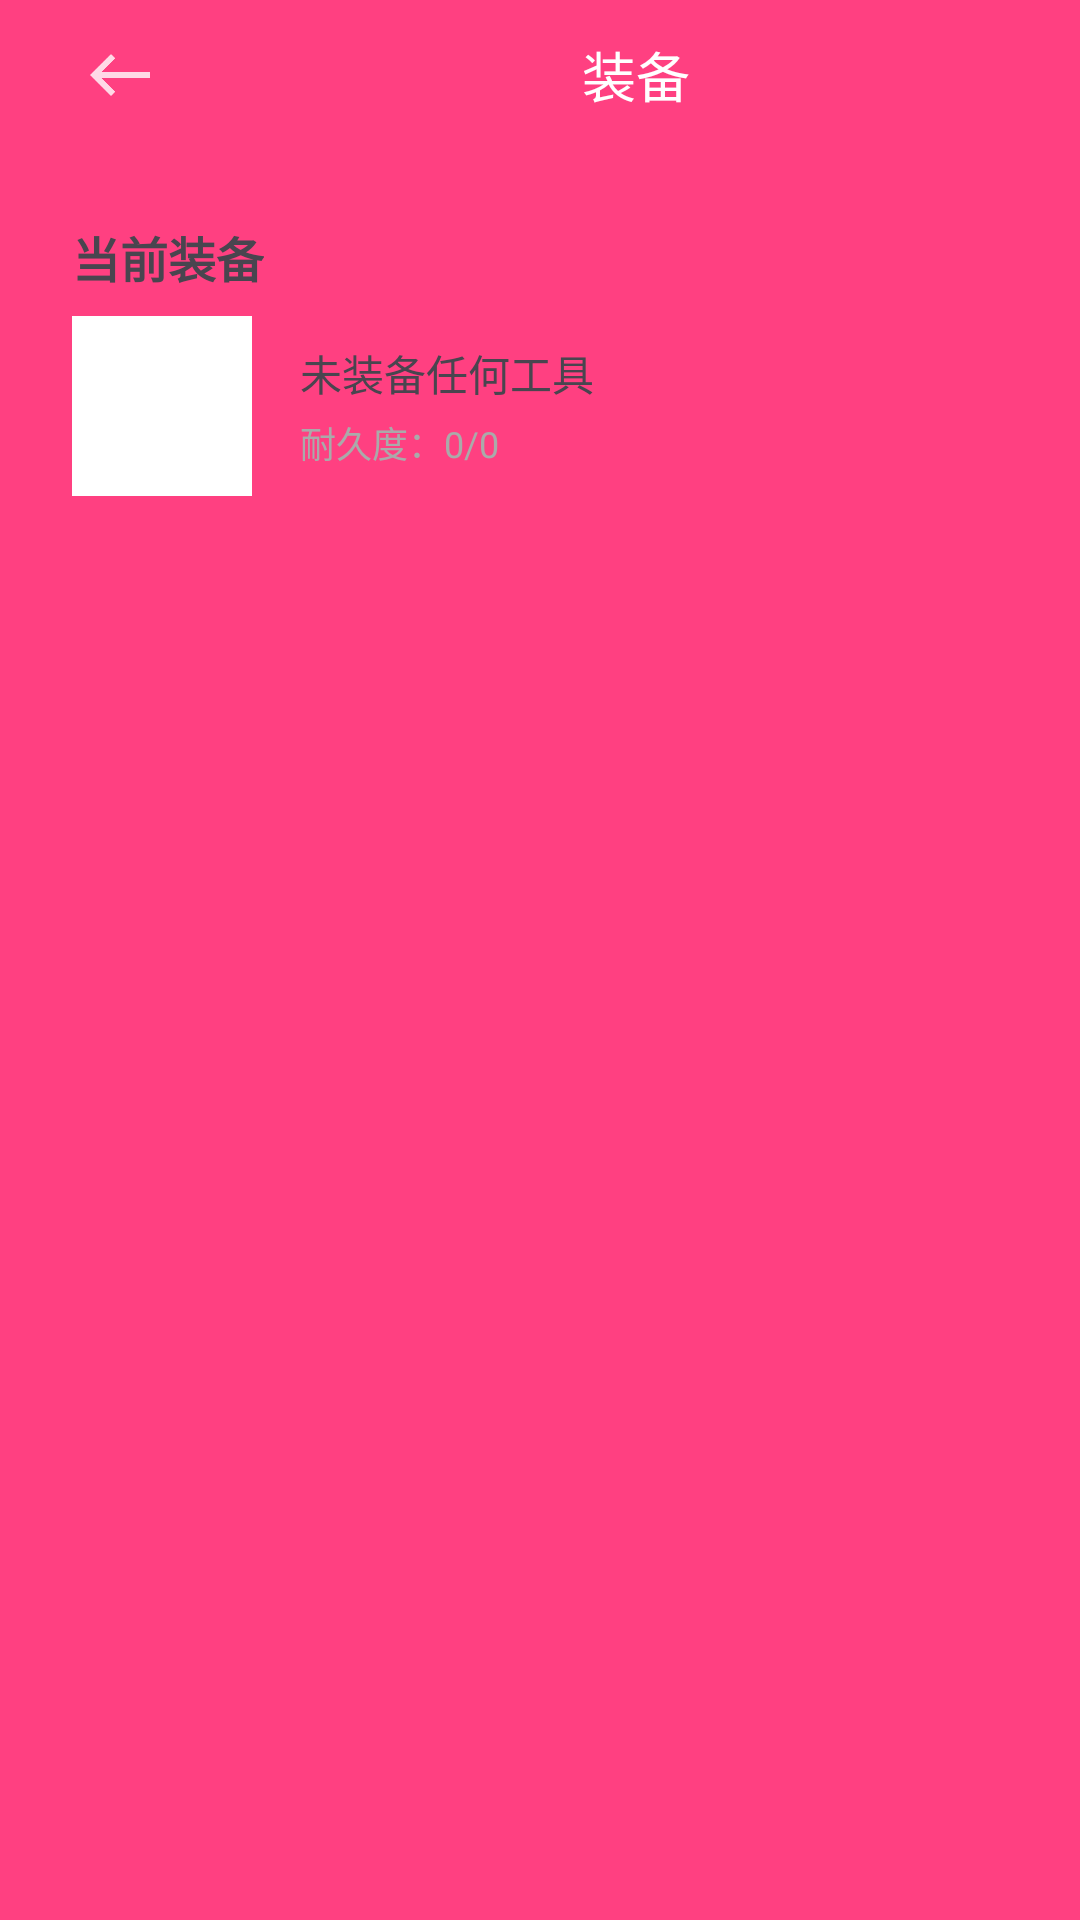

Reconstruct the res/layout file that produces this screen, plus the resources it refers to.
<!-- AndroidManifest.xml: application theme Theme.MyApplication3 -->
<!-- res/layout/activity_equipment.xml -->
<?xml version="1.0" encoding="utf-8"?>
<LinearLayout xmlns:android="http://schemas.android.com/apk/res/android"
    android:layout_width="match_parent"
    android:layout_height="match_parent"
    xmlns:app="http://schemas.android.com/apk/res-auto"
    android:orientation="vertical"
    android:background="@color/accent">

    

    
    <LinearLayout
        android:layout_width="match_parent"
        android:layout_height="50dp"
        android:background="@color/accent"
        android:gravity="center_vertical"
        android:paddingHorizontal="16dp">

        <ImageButton
            android:id="@+id/btn_back"
            android:layout_width="48dp"
            android:layout_height="48dp"
            android:padding="12dp"
            android:src="@drawable/ic_left"
            android:background="?selectableItemBackgroundBorderless"
            android:contentDescription="返回"
            app:layout_constraintStart_toStartOf="parent"
            app:layout_constraintTop_toTopOf="parent"
            app:layout_constraintBottom_toBottomOf="parent"
            android:visibility="visible"/>

        <TextView
            android:layout_width="match_parent"
            android:layout_height="wrap_content"
            android:layout_marginStart="16dp"
            android:text="装备"
            android:gravity="center"
            android:textColor="@android:color/white"
            android:textSize="18sp" />
    </LinearLayout>

    <LinearLayout
        android:layout_width="match_parent"
        android:layout_height="wrap_content"
        android:orientation="vertical"
        android:padding="16dp"
        android:background="@color/accent"
        android:layout_margin="8dp"
        android:layout_marginBottom="16dp"
        android:radius="8dp">

        <TextView
            android:layout_width="wrap_content"
            android:layout_height="wrap_content"
            android:text="当前装备"
            android:textSize="16sp"
            android:textStyle="bold"
            android:layout_marginBottom="8dp"/>

        <LinearLayout
            android:id="@+id/ll_current_equip"
            android:layout_width="match_parent"
            android:layout_height="wrap_content"
            android:gravity="center_vertical"
            android:orientation="horizontal">

            <ImageView
                android:id="@+id/iv_current_equip"
                android:layout_width="60dp"
                android:layout_height="60dp"
                android:src="@color/white"/>

            <LinearLayout
                android:layout_width="wrap_content"
                android:layout_height="wrap_content"
                android:orientation="vertical"
                android:layout_marginStart="16dp">

                <TextView
                    android:id="@+id/tv_current_equip_name"
                    android:layout_width="wrap_content"
                    android:layout_height="wrap_content"
                    android:text="未装备任何工具"
                    android:textSize="14sp"/>

                <TextView
                    android:id="@+id/tv_current_equip_durability"
                    android:layout_width="wrap_content"
                    android:layout_height="wrap_content"
                    android:text="耐久度：0/0"
                    android:textSize="12sp"
                    android:layout_marginTop="4dp"
                    android:textColor="@android:color/darker_gray"/>
            </LinearLayout>
        </LinearLayout>
    </LinearLayout>

    
    <GridView
        android:id="@+id/gv_equipment"
        android:layout_width="match_parent"
        android:layout_height="0dp"
        android:layout_weight="1"
        android:numColumns="4"
        android:horizontalSpacing="8dp"
        android:verticalSpacing="8dp"
        android:padding="8dp"/>

</LinearLayout>
<!-- resources referenced by this layout -->
<resources>
  <color name="accent">#FF4081</color>
  <color name="white">#FFFFFF</color>
  <!-- drawable ic_left (drawable) -->
  <?xml version="1.0" encoding="utf-8"?>
  <vector xmlns:android="http://schemas.android.com/apk/res/android"
      android:width="24dp"
      android:height="24dp"
      android:viewportWidth="24"
      android:viewportHeight="24">
      <path
          android:fillColor="#FFFFFF"
          android:pathData="M15.41,16.59L10.83,12l4.58,-4.59L14,6l-6,6 6,6z" />
  </vector>
  <style name="Theme.MyApplication3" parent="Base.Theme.MyApplication3" />
  <style name="Base.Theme.MyApplication3" parent="Theme.Material3.DayNight.NoActionBar">
          
          
          <item name="colorPrimary">@color/accent</item>
          
          <item name="colorOnPrimary">@color/white</item>
  
      </style>
</resources>
